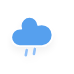
t = 0.00 s
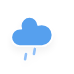
t = 0.25 s
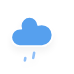
t = 2.25 s
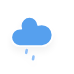
t = 4.25 s
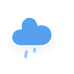
t = 6.25 s

The animated SVG that drew these frames (rendered in a browser with its animation timeline set to each time). Animation: 1 CSS @keyframes rule; one cycle of 8.25 s, repeats indefinitely.

<?xml version="1.0" encoding="utf-8"?>
<!-- (c) ammap.com | SVG weather icons -->
<svg
    version="1.1"
    xmlns="http://www.w3.org/2000/svg"
    xmlns:xlink="http://www.w3.org/1999/xlink"
    width="64"
    height="64"
    style="transform: scale(1.3, 1.3)"
    viewbox="0 0 64 64">
    <defs>
        <filter id="blur" width="200%" height="200%">
            <feGaussianBlur in="SourceAlpha" stdDeviation="3"/>
            <feOffset dx="0" dy="4" result="offsetblur"/>
            <feComponentTransfer>
                <feFuncA type="linear" slope="0.05"/>
            </feComponentTransfer>
            <feMerge> 
                <feMergeNode/>
                <feMergeNode in="SourceGraphic"/> 
            </feMerge>
        </filter>
        <style type="text/css"><![CDATA[
/*
** RAIN
*/
@keyframes am-weather-rain {
  0% {
    stroke-dashoffset: 0;
  }

  100% {
    stroke-dashoffset: -100;
  }
}

.am-weather-rain-1 {
  -webkit-animation-name: am-weather-rain;
     -moz-animation-name: am-weather-rain;
      -ms-animation-name: am-weather-rain;
          animation-name: am-weather-rain;
  -webkit-animation-duration: 8s;
     -moz-animation-duration: 8s;
      -ms-animation-duration: 8s;
          animation-duration: 8s;
  -webkit-animation-timing-function: linear;
     -moz-animation-timing-function: linear;
      -ms-animation-timing-function: linear;
          animation-timing-function: linear;
  -webkit-animation-iteration-count: infinite;
     -moz-animation-iteration-count: infinite;
      -ms-animation-iteration-count: infinite;
          animation-iteration-count: infinite;
}

.am-weather-rain-2 {
  -webkit-animation-name: am-weather-rain;
     -moz-animation-name: am-weather-rain;
      -ms-animation-name: am-weather-rain;
          animation-name: am-weather-rain;
  -webkit-animation-delay: 0.25s;
     -moz-animation-delay: 0.25s;
      -ms-animation-delay: 0.25s;
          animation-delay: 0.25s;
  -webkit-animation-duration: 8s;
     -moz-animation-duration: 8s;
      -ms-animation-duration: 8s;
          animation-duration: 8s;
  -webkit-animation-timing-function: linear;
     -moz-animation-timing-function: linear;
      -ms-animation-timing-function: linear;
          animation-timing-function: linear;
  -webkit-animation-iteration-count: infinite;
     -moz-animation-iteration-count: infinite;
      -ms-animation-iteration-count: infinite;
          animation-iteration-count: infinite;
}
        ]]></style>
    </defs>
    <g filter="url(#blur)" id="rainy-5">
        <g transform="translate(20,10)">
            <g>
                <path d="M47.7,35.4c0-4.6-3.7-8.2-8.2-8.2c-1,0-1.9,0.2-2.8,0.5c-0.3-3.4-3.1-6.2-6.6-6.2c-3.7,0-6.7,3-6.7,6.7c0,0.8,0.2,1.6,0.4,2.3    c-0.3-0.1-0.7-0.1-1-0.1c-3.7,0-6.7,3-6.7,6.7c0,3.6,2.9,6.6,6.5,6.7l17.2,0C44.2,43.3,47.7,39.8,47.7,35.4z" fill="#57A0EE" stroke="white" stroke-linejoin="round" stroke-width="1.2" transform="translate(-20,-11)"/>
            </g>
        </g>
        <g transform="translate(34,46), rotate(10)">
            <line class="am-weather-rain-1" fill="none" stroke="#91C0F8" stroke-dasharray="4,7" stroke-linecap="round" stroke-width="2" transform="translate(-6,1)" x1="0" x2="0" y1="0" y2="8" />
            <line class="am-weather-rain-2" fill="none" stroke="#91C0F8" stroke-dasharray="4,7" stroke-linecap="round" stroke-width="2" transform="translate(0,-1)" x1="0" x2="0" y1="0" y2="8" />
        </g>
    </g>
</svg>